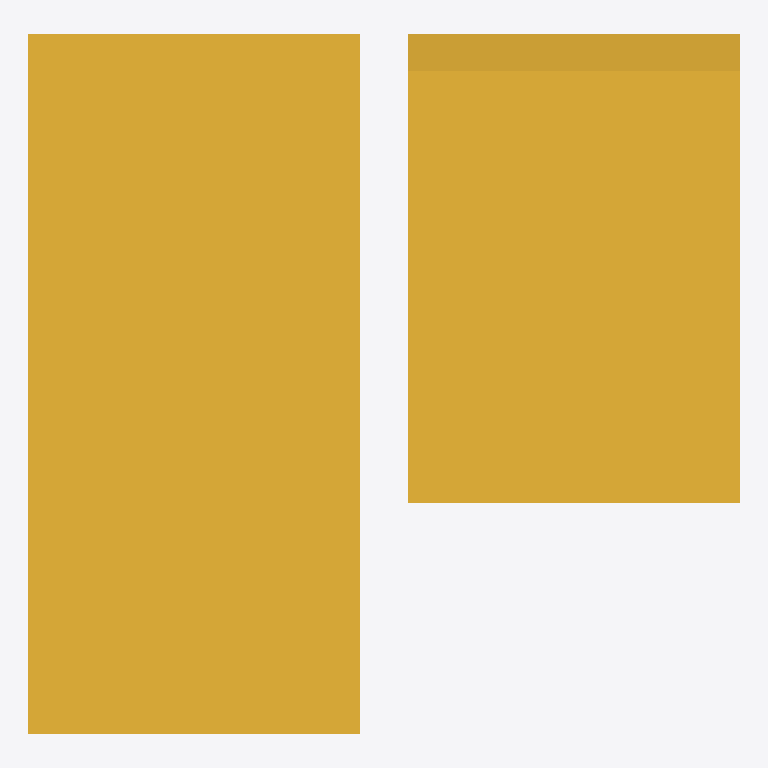
Plan cut of the same IFC building model at storey '2层' (level 3.00 m, cut at 4.40 m), seen from above with north up, elements coloured by IFC class (only those large enough to see are counted): 2 stairs (yellow). Cut surfaces are drawn darker.
Extent 2.4 m × 2.4 m × 11.8 m (x, y, z). Storeys (4): 1层 at 0.00 m; 2层 at 3.00 m; 3层平面图 at 6.00 m; 4层 at 9.00 m. Elements (5): 5 IfcStair.

HEADER;
FILE_DESCRIPTION((''),'2;1');
FILE_NAME('','2023-05-09T17:23:05',(''),(''),'','BIMserver','');
FILE_SCHEMA(('IFC2X3'));
ENDSEC;
DATA;
#632=IFCPROJECT('1J5sbZvdvB_hhZ5d_ASqfT',#43,'项目编号',$,$,'项目名称','项目状态',(#48),#1);
#626=IFCSITE('1J5sbZvdvB_hhZ5d_ASqfV',#43,'Default',$,'',#627,$,$,.ELEMENT.,(42,21,31,181945),(-71,-3,-24,-263305),0.0,$,$);
#630=IFCBUILDING('1J5sbZvdvB_hhZ5d_ASqfS',#43,'',$,$,#631,$,'',.ELEMENT.,$,$,$);
#617=IFCBUILDINGSTOREY('1J5sbZvdvB_hhZ5dzrZ8k4',#43,'2层',$,$,#618,$,'2层',.ELEMENT.,3000.00000000052);
#619=IFCBUILDINGSTOREY('1J5sbZvdvB_hhZ5dzrZwvH',#43,'3层平面图',$,$,#620,$,'3层平面图',.ELEMENT.,6000.00000000052);
#621=IFCBUILDINGSTOREY('1J5sbZvdvB_hhZ5dzrZwck',#43,'4层',$,$,#622,$,'4层',.ELEMENT.,9000.00000000052);
#623=IFCBUILDINGSTOREY('1J5sbZvdvB_hhZ5dzrZ8QY',#43,'1层',$,$,#624,$,'1层',.ELEMENT.,0.0);
#633=IFCSTAIR('2mizY1$Uz9ZPrO7CbRg73J',#43,'现场浇注楼梯:楼梯:247309',$,'现场浇注楼梯:住宅楼梯:240271',#634,$,'247309',.NOTDEFINED.);
#641=IFCSTAIR('1wnMBaQNT0BOV8u9IyvQIk',#43,'现场浇注楼梯:楼梯:254126',$,'现场浇注楼梯:住宅楼梯:240271',#642,$,'254126',.NOTDEFINED.);
ENDSEC;
